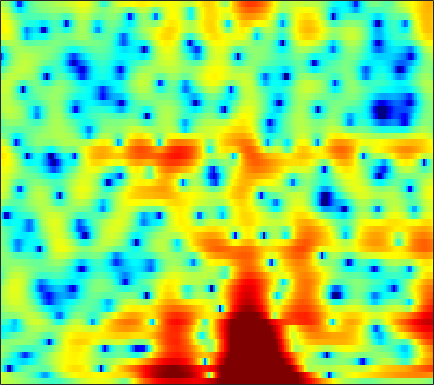

The table this chart was drawn from, first rows:
2.9773, 2.8375, 2.6385, 2.4318, 2.2671, 2.0336, 1.7889, 1.5916, 1.3119, 1.0208, 0.71005, 0.46892, 0.13046, -0.2252, -0.49966, -0.87169, -1.2438, -1.5288, -1.9048, -2.2616, -2.5847, -2.7922, -3.0241, -3.1692
4.006, 3.493, 2.836, 2.237, 1.845, 1.415, 1.084, 0.8874, 0.6616, 0.438, 0.1638, -0.1002, -0.5555, -1.17, -1.765, -2.766, -4.056, -5.244, -7.137, -9.184, -10.44, -10.01, -8.005, -5.638
-2.165, -4.605, -9.218, -17.99, -24.86, -12.95, -8.342, -6.273, -4.411, -3.171, -2.332, -1.889, -1.494, -1.277, -1.21, -1.233, -1.347, -1.469, -1.623, -1.679, -1.524, -1.223, -0.569, 0.3197
-0.953, -1.859, -3.005, -4.009, -4.656, -5.392, -6.026, -6.458, -7.003, -7.474, -7.752, -7.735, -7.359, -6.612, -5.898, -4.844, -3.791, -3.035, -2.089, -1.207, -0.3676, 0.2384, 1.028, 1.792
0.8995, 0.2697, -0.6302, -1.612, -2.417, -3.617, -5.022, -6.271, -8.312, -10.95, -14.14, -16, -14.87, -11.62, -9.447, -7.094, -5.248, -4.103, -2.807, -1.7, -0.7299, -0.05695, 0.7938, 1.603
1.4, 1.107, 0.6923, 0.2429, -0.1226, -0.6295, -1.163, -1.574, -2.112, -2.586, -2.956, -3.154, -3.272, -3.242, -3.143, -2.983, -2.843, -2.757, -2.683, -2.615, -2.491, -2.303, -1.837, -1.105
-0.3276, -0.1174, 0.135, 0.3606, 0.4924, 0.6268, 0.7051, 0.7415, 0.7692, 0.7716, 0.7435, 0.6841, 0.5525, 0.3524, 0.1375, -0.2954, -0.9451, -1.626, -2.882, -4.739, -7.669, -11.29, -21.05, -13.67
-5.973, -4.868, -3.774, -2.985, -2.521, -2.011, -1.547, -1.205, -0.7392, -0.2725, 0.164, 0.4579, 0.7768, 0.9579, 0.991, 0.9024, 0.6484, 0.3379, -0.2293, -0.9211, -1.629, -2.06, -2.299, -1.98
-6.556, -6.114, -5.952, -6.242, -6.751, -7.588, -8.012, -7.532, -5.887, -3.89, -2.074, -0.93, 0.2893, 1.168, 1.634, 2.033, 2.209, 2.221, 2.094, 1.856, 1.573, 1.345, 1.071, 0.8512
-2.81, -2.785, -3.131, -4.016, -5.112, -7.065, -8.837, -8.606, -6.037, -3.129, -0.7956, 0.5702, 1.934, 2.874, 3.347, 3.714, 3.814, 3.734, 3.448, 2.96, 2.283, 1.637, 0.5988, -0.6757
-0.7601, -0.3985, -0.06428, 0.1154, 0.1935, 0.2802, 0.4439, 0.6667, 1.083, 1.561, 2.05, 2.377, 2.682, 2.831, 2.844, 2.698, 2.344, 1.97, 1.326, 0.4928, -0.5323, -1.428, -2.814, -4.48
0.3697, 0.9053, 1.499, 1.983, 2.276, 2.569, 2.768, 2.868, 2.942, 2.914, 2.792, 2.623, 2.279, 1.784, 1.312, 0.5335, -0.4034, -1.201, -2.366, -3.607, -4.829, -5.673, -6.617, -7.356
1.182, 1.841, 2.58, 3.147, 3.474, 3.77, 3.916, 3.911, 3.762, 3.466, 2.994, 2.512, 1.719, 0.7059, -0.2193, -1.639, -3.303, -4.75, -6.974, -9.586, -12.56, -14.82, -16.46, -15.29
1.43, 2.169, 3.004, 3.647, 3.999, 4.304, 4.413, 4.359, 4.089, 3.597, 2.862, 2.144, 0.9714, -0.4613, -1.698, -3.554, -5.643, -7.341, -9.753, -12.31, -14.98, -16.8, -17.77, -16.29
1.048, 1.89, 2.867, 3.655, 4.103, 4.498, 4.652, 4.617, 4.337, 3.772, 2.922, 2.076, 0.6346, -1.169, -2.814, -5.52, -8.812, -11.59, -14.99, -15.77, -14.31, -13.09, -11.74, -10.58
-0.9401, 0.3725, 1.8, 2.889, 3.514, 4.093, 4.39, 4.434, 4.269, 3.844, 3.147, 2.433, 1.199, -0.3843, -1.821, -4.101, -6.834, -9.086, -11.55, -11.72, -10.16, -8.886, -7.446, -6.366
-2.494, -1.086, 0.4039, 1.522, 2.146, 2.743, 3.1, 3.211, 3.182, 2.959, 2.544, 2.13, 1.439, 0.6037, -0.06936, -1.006, -1.916, -2.494, -3.085, -3.372, -3.392, -3.297, -3.068, -2.807
-1.238, -0.6034, 0.1461, 0.7654, 1.124, 1.459, 1.671, 1.744, 1.724, 1.594, 1.361, 1.141, 0.8045, 0.4224, 0.1237, -0.2745, -0.6084, -0.8073, -0.9927, -1.085, -1.08, -1.022, -0.9154, -0.8311
-0.05964, 0.1478, 0.3522, 0.4658, 0.5072, 0.4964, 0.409, 0.3282, 0.1956, 0.04552, -0.109, -0.2552, -0.4724, -0.6998, -0.8855, -1.093, -1.234, -1.273, -1.189, -0.9658, -0.6218, -0.3097, 0.1071, 0.4819
0.4387, 0.4394, 0.2703, -0.111, -0.5081, -1.106, -1.737, -2.131, -2.449, -2.542, -2.49, -2.463, -2.534, -2.783, -3.102, -3.656, -4.253, -4.518, -4.307, -3.377, -2.021, -0.9596, 0.363, 1.486
0.1281, 0.01308, -0.5589, -1.639, -2.852, -5.086, -7.971, -10.29, -11.26, -9.245, -7.133, -5.999, -5.168, -5.13, -5.596, -7.17, -10.35, -15.33, -26.47, -10.68, -5.021, -2.296, 0.3111, 2.182
-0.473, -0.7002, -1.421, -2.63, -3.916, -6.155, -8.926, -11.01, -11.93, -10.31, -8.406, -7.308, -6.277, -5.742, -5.617, -5.681, -5.779, -5.748, -5.138, -3.691, -1.808, -0.403, 1.315, 2.71
-0.3381, -0.7152, -1.399, -2.248, -2.958, -4.013, -4.987, -5.636, -6.311, -6.739, -6.906, -6.926, -6.853, -6.498, -6.078, -5.236, -4.25, -3.394, -2.164, -0.8905, 0.3703, 1.255, 2.324, 3.178
-0.4571, -1.067, -1.854, -2.586, -3.082, -3.703, -4.359, -4.877, -5.705, -6.776, -8.219, -9.586, -11.67, -12.73, -11.54, -8.548, -5.643, -3.778, -1.681, 0.02515, 1.4, 2.266, 3.168, 3.815
-2.884, -4.225, -5.655, -6.322, -6.311, -5.874, -5.521, -5.427, -5.619, -6.268, -7.555, -8.919, -11.3, -12.81, -11.41, -7.847, -4.702, -2.73, -0.661, 0.9731, 2.217, 2.958, 3.693, 4.176
-6.426, -10.22, -20.24, -20.25, -13.1, -8.887, -6.593, -5.545, -4.707, -4.271, -4.09, -4.013, -3.847, -3.461, -2.941, -2.009, -0.915, -0.07122, 0.9788, 1.862, 2.585, 2.99, 3.37, 3.577
-2.537, -3.749, -5.006, -5.515, -5.362, -4.767, -4.063, -3.544, -2.943, -2.432, -1.931, -1.586, -1.095, -0.5547, -0.1314, 0.4417, 1.034, 1.42, 1.871, 2.197, 2.381, 2.408, 2.316, 2.082
1.303, 0.7413, 0.004811, -0.6426, -1.062, -1.496, -1.823, -1.969, -1.979, -1.763, -1.34, -0.8975, -0.2309, 0.4597, 0.9464, 1.53, 1.982, 2.227, 2.392, 2.374, 2.108, 1.758, 1.046, 0.05218
3.761, 3.3, 2.494, 1.496, 0.5887, -0.8155, -2.413, -3.664, -4.948, -5.04, -3.915, -2.698, -1.082, 0.2593, 1.076, 1.925, 2.464, 2.716, 2.813, 2.634, 2.162, 1.595, 0.4859, -1.133
4.532, 4.112, 3.29, 2.112, 0.956, -1.117, -4.035, -7.198, -14.23, -15.94, -8.498, -5.279, -2.498, -0.6632, 0.3114, 1.22, 1.771, 1.989, 2.049, 1.851, 1.454, 0.9907, 0.2111, -0.7788
4.338, 4.073, 3.516, 2.701, 1.946, 0.7347, -0.5902, -1.576, -2.587, -2.947, -2.678, -2.169, -1.442, -0.7559, -0.3492, 0.004274, 0.193, 0.1865, 0.03124, -0.2614, -0.6932, -1.059, -1.584, -2.068
4.459, 4.409, 4.153, 3.717, 3.272, 2.595, 1.842, 1.293, 0.6246, 0.07571, -0.3065, -0.5308, -0.7146, -0.8651, -0.9812, -1.174, -1.475, -1.77, -2.293, -2.939, -3.723, -4.322, -5.111, -5.699
5.005, 5.134, 5.061, 4.766, 4.393, 3.777, 2.994, 2.357, 1.442, 0.498, -0.3639, -0.9778, -1.611, -2.133, -2.444, -2.814, -3.34, -3.801, -4.664, -5.86, -7.356, -8.706, -10.8, -13.07
5.965, 6.105, 6.01, 5.614, 5.144, 4.3, 3.221, 2.238, 0.7055, -1.072, -3.037, -4.443, -5.863, -6.198, -5.927, -5.437, -5.244, -5.443, -6.294, -7.812, -10.02, -12.16, -15.41, -19.2
6.952, 6.85, 6.452, 5.744, 5.048, 3.854, 2.462, 1.246, -0.6595, -3.109, -6.667, -10.84, -23.46, -15.22, -10.14, -6.864, -5.323, -5.071, -5.512, -6.985, -9.586, -12.69, -19.76, -36.73
6.625, 6.212, 5.341, 4.112, 2.96, 1.21, -0.589, -1.744, -2.854, -3.559, -4.187, -4.522, -4.732, -4.232, -3.544, -2.603, -1.951, -1.744, -1.895, -2.524, -3.552, -4.519, -5.629, -6.032
3.716, 3.224, 2.14, 0.447, -1.38, -4.891, -10.81, -17.99, -13.16, -7.808, -4.964, -3.605, -2.339, -1.396, -0.8236, -0.212, 0.2278, 0.476, 0.6104, 0.6094, 0.482, 0.3933, 0.2954, 0.326
-0.09392, -0.115, -0.5171, -1.394, -2.384, -4.009, -5.708, -6.496, -6.33, -5.136, -3.796, -2.907, -1.919, -1.169, -0.7149, -0.21, 0.1948, 0.4425, 0.7269, 0.9582, 1.161, 1.302, 1.476, 1.648
-2.151, -1.507, -1.042, -0.9382, -1.026, -1.274, -1.558, -1.727, -1.817, -1.756, -1.607, -1.476, -1.31, -1.163, -1.061, -0.9094, -0.7107, -0.5299, -0.2062, 0.1729, 0.5909, 0.8888, 1.269, 1.585
-1.34, -0.5807, 0.1281, 0.554, 0.735, 0.7996, 0.7339, 0.6113, 0.3821, 0.06538, -0.3322, -0.6847, -1.245, -1.873, -2.352, -2.899, -3.148, -3.054, -2.531, -1.704, -0.7822, -0.1328, 0.6338, 1.213
0.6975, 1.256, 1.82, 2.183, 2.328, 2.35, 2.207, 1.996, 1.572, 0.9645, 0.1695, -0.5934, -1.895, -3.641, -5.354, -8.321, -11.52, -11.71, -8.533, -5.25, -2.811, -1.44, -0.0909, 0.8253
1.786, 2.197, 2.589, 2.79, 2.809, 2.692, 2.397, 2.074, 1.508, 0.7998, -0.07597, -0.8739, -2.153, -3.805, -5.353, -7.893, -10.21, -10.3, -7.921, -5.104, -2.865, -1.571, -0.2914, 0.5675
1.982, 2.302, 2.527, 2.524, 2.382, 2.017, 1.468, 0.9638, 0.2224, -0.5293, -1.243, -1.72, -2.286, -2.787, -3.115, -3.437, -3.507, -3.308, -2.756, -1.961, -1.111, -0.5026, 0.1698, 0.6397
2.345, 2.578, 2.641, 2.416, 2.054, 1.27, 0.1681, -0.8559, -2.392, -3.833, -4.66, -4.669, -4.12, -3.328, -2.765, -2.107, -1.58, -1.226, -0.7782, -0.358, 0.05534, 0.3398, 0.6771, 0.9263
2.965, 3.173, 3.204, 2.907, 2.427, 1.383, -0.2436, -2.005, -5.492, -11.82, -27.17, -13.44, -7.172, -4.099, -2.679, -1.474, -0.7754, -0.4967, -0.3081, -0.2351, -0.1599, -0.06756, 0.1587, 0.4683
2.679, 3.035, 3.297, 3.281, 3.059, 2.484, 1.53, 0.5765, -0.9183, -2.391, -3.137, -2.954, -2.102, -1.16, -0.6404, -0.3276, -0.4491, -0.8332, -1.711, -2.854, -3.916, -4.242, -3.789, -2.67
0.5262, 1.191, 1.9, 2.405, 2.654, 2.794, 2.737, 2.598, 2.321, 2.035, 1.813, 1.695, 1.58, 1.412, 1.175, 0.6126, -0.3745, -1.476, -3.668, -7.234, -14.18, -35.67, -13.13, -7.394
-3.209, -2.171, -0.8832, 0.2483, 0.971, 1.737, 2.312, 2.614, 2.87, 2.998, 3.005, 2.938, 2.755, 2.431, 2.075, 1.425, 0.525, -0.3434, -1.712, -3.255, -4.65, -5.229, -5.153, -4.451
-8.543, -6.759, -4.423, -2.394, -1.138, 0.2201, 1.25, 1.832, 2.398, 2.753, 2.925, 2.955, 2.873, 2.663, 2.428, 2.005, 1.482, 1.028, 0.3782, -0.2685, -0.8527, -1.204, -1.563, -1.852
-15.49, -10.61, -6.458, -3.643, -2.064, -0.4636, 0.6776, 1.299, 1.889, 2.236, 2.418, 2.466, 2.423, 2.301, 2.169, 1.934, 1.66, 1.442, 1.112, 0.7745, 0.4485, 0.195, -0.1554, -0.5429
-6.436, -5.047, -3.163, -1.547, -0.5654, 0.4195, 1.079, 1.385, 1.576, 1.595, 1.504, 1.395, 1.245, 1.104, 1.008, 0.9072, 0.7998, 0.7186, 0.6153, 0.5097, 0.4051, 0.3199, 0.1856, 0.009926
0.3093, 0.7639, 1.344, 1.815, 2.039, 2.137, 1.973, 1.681, 1.07, 0.3008, -0.5364, -1.092, -1.568, -1.722, -1.682, -1.528, -1.387, -1.336, -1.268, -1.184, -1.05, -0.8791, -0.6075, -0.3525
4.464, 4.583, 4.605, 4.439, 4.166, 3.561, 2.617, 1.641, -0.0734, -2.418, -5.48, -7.999, -9.781, -8.367, -6.874, -5.56, -4.995, -4.985, -5.354, -5.677, -5.388, -4.683, -3.423, -2.235
6.225, 6.161, 5.902, 5.422, 4.908, 3.981, 2.732, 1.538, -0.4835, -3.171, -6.753, -9.939, -12.27, -10.21, -8.502, -7.293, -7.358, -8.257, -11.19, -18.47, -21.44, -12.79, -7.518, -4.677
6.125, 5.941, 5.519, 4.896, 4.298, 3.328, 2.195, 1.252, -0.1043, -1.495, -2.773, -3.555, -4.276, -4.576, -4.651, -4.764, -5.148, -5.687, -6.587, -7.346, -7.148, -6.326, -4.882, -3.601
5.122, 4.828, 4.235, 3.428, 2.68, 1.546, 0.3386, -0.5462, -1.568, -2.301, -2.689, -2.795, -2.77, -2.641, -2.522, -2.39, -2.3, -2.276, -2.244, -2.155, -1.923, -1.678, -1.308, -0.9819
3.691, 3.318, 2.568, 1.483, 0.4229, -1.327, -3.51, -5.302, -7.308, -7.639, -6.44, -5.261, -3.803, -2.67, -2.014, -1.353, -0.861, -0.5606, -0.2598, 0.00947, 0.243, 0.4299, 0.6839, 0.8964
2.119, 1.86, 1.243, 0.2231, -0.8498, -2.865, -5.854, -9.134, -15.81, -15.59, -9.539, -6.714, -4.248, -2.611, -1.739, -0.9101, -0.3738, -0.08994, 0.185, 0.3974, 0.5928, 0.7598, 1.019, 1.322
